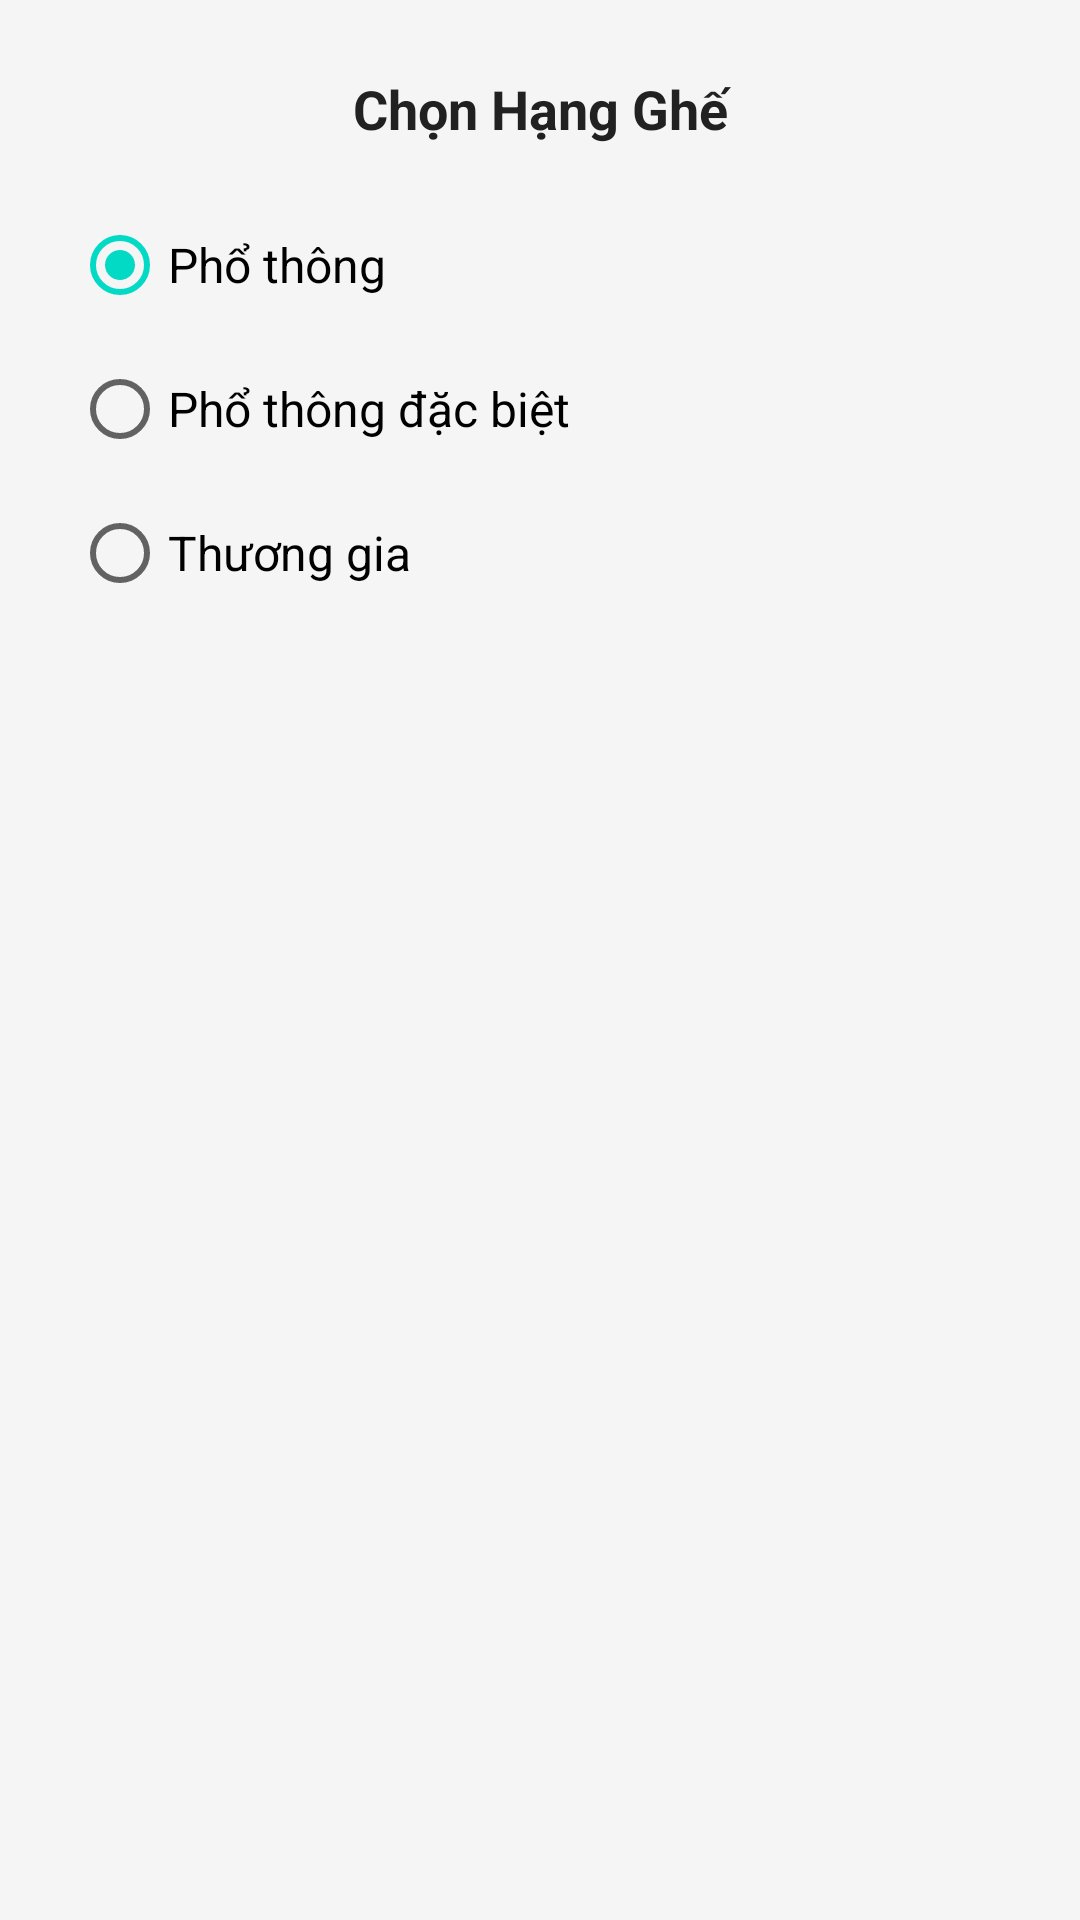

Reconstruct the res/layout file that produces this screen, plus the resources it refers to.
<!-- AndroidManifest.xml: application theme Theme.FlightBookingApp -->
<!-- res/layout/layout_bottom_sheet_class.xml -->
<?xml version="1.0" encoding="utf-8"?>
<LinearLayout xmlns:android="http://schemas.android.com/apk/res/android"
    android:layout_width="match_parent"
    android:layout_height="wrap_content"
    android:background="@color/bg_light_gray"
    android:orientation="vertical"
    android:padding="24dp">

    <TextView
        android:layout_width="match_parent"
        android:layout_height="wrap_content"
        android:text="Chọn Hạng Ghế"
        android:textSize="18sp"
        android:textStyle="bold"
        android:textColor="#212121"
        android:layout_marginBottom="16dp"
        android:gravity="center"/>

    <RadioGroup
        android:id="@+id/rg_seat_class"
        android:layout_width="match_parent"
        android:layout_height="wrap_content"
        android:orientation="vertical">

        <RadioButton
            android:id="@+id/rb_economy"
            android:layout_width="match_parent"
            android:layout_height="wrap_content"
            android:text="Phổ thông"
            android:textSize="16sp"
            android:paddingVertical="12dp"
            android:checked="true"/>

        <RadioButton
            android:id="@+id/rb_premium_economy"
            android:layout_width="match_parent"
            android:layout_height="wrap_content"
            android:text="Phổ thông đặc biệt"
            android:textSize="16sp"
            android:paddingVertical="12dp"/>

        <RadioButton
            android:id="@+id/rb_business"
            android:layout_width="match_parent"
            android:layout_height="wrap_content"
            android:text="Thương gia"
            android:textSize="16sp"
            android:paddingVertical="12dp"/>

    </RadioGroup>

</LinearLayout>
<!-- resources referenced by this layout -->
<resources>
  <color name="bg_light_gray">#F5F5F5</color>
  <style name="Theme.FlightBookingApp" parent="Theme.MaterialComponents.DayNight.NoActionBar">
          
          <item name="colorPrimary">@color/purple_500</item>
          <item name="colorPrimaryVariant">@color/purple_700</item>
          <item name="colorOnPrimary">@color/white</item>
          
          <item name="colorSecondary">@color/teal_200</item>
          <item name="colorSecondaryVariant">@color/teal_700</item>
          <item name="colorOnSecondary">@color/black</item>
          
          <item name="android:statusBarColor">?attr/colorPrimaryVariant</item>
          
      </style>
  <color name="purple_500">#FF6200EE</color>
  <color name="purple_700">#FF3700B3</color>
  <color name="white">#FFFFFFFF</color>
  <color name="teal_200">#FF03DAC5</color>
  <color name="teal_700">#FF018786</color>
  <color name="black">#FF000000</color>
</resources>
